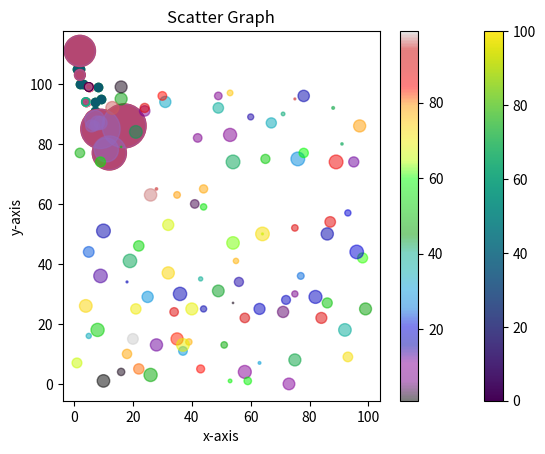

Write Python code to recreate this figure.
#-------------- Creating Scatter Plots -------------------------------
#With Pyplot, you can use the scatter() function to draw a scatter plot.

import matplotlib.pyplot as plt
import numpy as np

x = np.array([5,7,8,7,2,17,2,9,4,11,12,9,6])
y = np.array([99,86,87,88,111,86,103,87,94,78,77,85,86])

plt.scatter(x,y)
plt.show()

# ------------------- Compare Plots ------------------------------------
# Draw two plots on the same figure:

#day one, the age and speed of 13 cars:
x = np.array([5,7,8,7,2,17,2,9,4,11,12,9,6])
y = np.array([99,86,87,88,111,86,103,87,94,78,77,85,86])
plt.scatter(x,y)

#day two, the age and speed of 15 cars:
x = np.array([2,2,8,1,15,8,12,9,7,3,11,4,7,14,12])
y = np.array([100,105,84,105,90,99,90,95,94,100,79,112,91,80,85])
plt.scatter(x,y)  # The two plots are plotted with two different colors, by default blue and orange

plt.show()


# ---------------------- Colors
# You can set your own color for each scatter plot with the color or the c argument:

#day one, the age and speed of 13 cars:
x = np.array([5,7,8,7,2,17,2,9,4,11,12,9,6])
y = np.array([99,86,87,88,111,86,103,87,94,78,77,85,86])
plt.scatter(x,y, color ='hotpink')

#day two, the age and speed of 15 cars:
x = np.array([2,2,8,1,15,8,12,9,7,3,11,4,7,14,12])
y = np.array([100,105,84,105,90,99,90,95,94,100,79,112,91,80,85])
plt.scatter(x,y, c ='#0a5b6c')  # The two plots are plotted with two different colors, by default blue and orange

plt.show()

# ----------------------------- Color Each Dot ----------------------------------
#You can even set a specific color for each dot by using an array of colors as value for the c argument:

x = np.array([5,7,8,7,2,17,2,9,4,11,12,9,6])
y = np.array([99,86,87,88,111,86,103,87,94,78,77,85,86])
colors = np.array(["red","green","blue","yellow","pink","black","orange","purple","beige","brown","gray","cyan","magenta"])

plt.scatter(x,y, c = colors) # Note: You cannot use the color argument for this, only the c argument.
plt.show()


# ---------------------------- ColorMap ------------------------------------------
#The Matplotlib module has a number of available colormaps.
#A colormap is like a list of colors, where each color has a value that ranges from 0 to 100.

# How to Use the ColorMap
#You can specify the colormap with the keyword argument cmap with the value of the colormap, in this case 'viridis' which is one of the built-in colormaps available in Matplotlib.

# Create a color array, and specify a colormap in the scatter plot:

colors = np.array([0, 10, 20, 30, 40, 45, 50, 55, 60, 70, 80, 90, 100])
plt.scatter(x,y, c = colors, cmap = 'viridis')
plt.show()


# You can include the colormap in the drawing by including the plt.colorbar() statement:

plt.scatter(x,y, c = colors, cmap = 'viridis')
plt.xlabel('x-axis')
plt.ylabel('y-axis')
plt.title('Scatter Graph')
plt.colorbar()
plt.show()

# ------------- Size -----------------------------------------
#You can change the size of the dots with the s argument.

x = np.array([5,7,8,7,2,17,2,9,4,11,12,9,6])
y = np.array([99,86,87,88,111,86,103,87,94,78,77,85,86])
sizes = np.array([20,50,100,200,500,1000,60,90,10,300,600,800,75])

plt.scatter(x,y, s = sizes)
plt.show()


# -------------------------- Alpha ----------------------------
# You can adjust the transparency of the dots with the alpha argument.

x = np.array([5,7,8,7,2,17,2,9,4,11,12,9,6])
y = np.array([99,86,87,88,111,86,103,87,94,78,77,85,86])
sizes = np.array([20,50,100,200,500,1000,60,90,10,300,600,800,75])

plt.scatter(x,y, s = sizes, alpha = 0.5)
plt.show()


# ---------------------- Combine Color, Size and Alpha --------------------

# Create random arrays with 100 values for x-points, y-points, colors and sizes:

x = np.random.randint(100, size = (100))
y = np.random.randint(100, size = (100))
colors = np.random.randint(100, size = (100))
sizes = np.random.randint(100, size = (100))

plt.scatter(x,y, c = colors, s = sizes, alpha = 0.5, cmap = 'nipy_spectral')
plt.colorbar()
plt.show()




